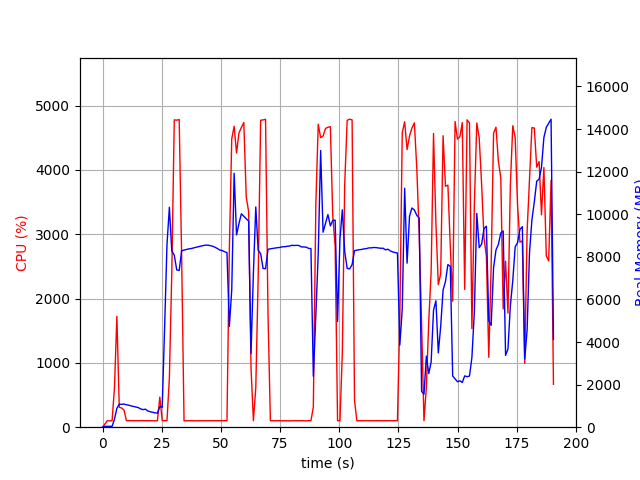

Data behind this chart, as committed beside it:
elapsed_time, nproc, cpu, mem_real, mem_virtual
3.8623809814453125e-05, 1, 0.0, 12.66, 1677
1.006, 1, 48.7, 40.94, 612.1
2.014, 1, 100.2, 40.94, 612.1
3.021, 1, 99.3, 40.94, 612.1
4.028, 1, 100.3, 40.94, 612.1
5.035, 1, 614.7, 369.2, 4321
6.054, 1, 1725, 884, 4920
7.061, 1, 308.6, 1080, 5096
8.069, 1, 298.7, 1074, 5096
9.077, 1, 267.0, 1085, 5136
10.08, 1, 101.2, 1053, 5136
11.09, 1, 102.2, 1032, 5136
12.1, 1, 102.4, 1000, 5136
13.1, 1, 100.3, 973.9, 5136
14.11, 1, 101.3, 948.5, 5136
15.12, 1, 100.3, 918.7, 5136
16.12, 1, 102.4, 857.5, 5136
17.13, 1, 101.1, 826, 5136
18.14, 1, 101.1, 845.5, 5232
19.15, 1, 101.1, 763.1, 5232
20.16, 1, 102.1, 723.8, 5232
21.17, 1, 100.0, 701, 5232
22.18, 1, 102.0, 672, 5232
23.19, 1, 100.1, 659.9, 5232
24.2, 1, 469.2, 968.9, 7214
25.21, 1, 102.0, 932.5, 7214
26.22, 1, 101.1, 4661, 36408
27.23, 1, 102.1, 8579, 36408
28.24, 1, 763.2, 10327, 36408
29.25, 1, 2389, 8282, 36408
30.31, 1, 4780, 8076, 36408
31.35, 1, 4774, 7384, 36408
32.38, 1, 4784, 7358, 36408
33.42, 1, 2651, 8288, 37135
34.43, 1, 99.3, 8318, 37135
35.44, 1, 100.1, 8343, 37135
36.45, 1, 100.2, 8372, 37135
37.45, 1, 101.3, 8387, 37135
38.46, 1, 100.2, 8419, 37135
39.47, 1, 99.3, 8446, 37135
40.47, 1, 101.3, 8475, 37135
41.48, 1, 100.2, 8500, 37135
42.49, 1, 101.3, 8525, 37135
43.5, 1, 100.3, 8549, 37135
44.5, 1, 101.2, 8545, 37135
45.51, 1, 102.2, 8525, 37135
46.52, 1, 101.3, 8496, 37135
47.53, 1, 101.3, 8448, 37135
48.53, 1, 102.2, 8390, 37135
49.54, 1, 101.0, 8316, 37135
50.55, 1, 101.1, 8295, 37135
51.56, 1, 101.2, 8238, 37135
52.57, 1, 101.1, 8197, 37135
53.58, 1, 2762, 4729, 37135
54.59, 1, 4485, 6448, 38096
55.6, 1, 4680, 11921, 38391
56.61, 1, 4263, 9030, 38391
57.63, 1, 4575, 9554, 38391
58.65, 1, 4660, 10020, 38391
59.69, 1, 4739, 9899, 38391
... 129 more rows
